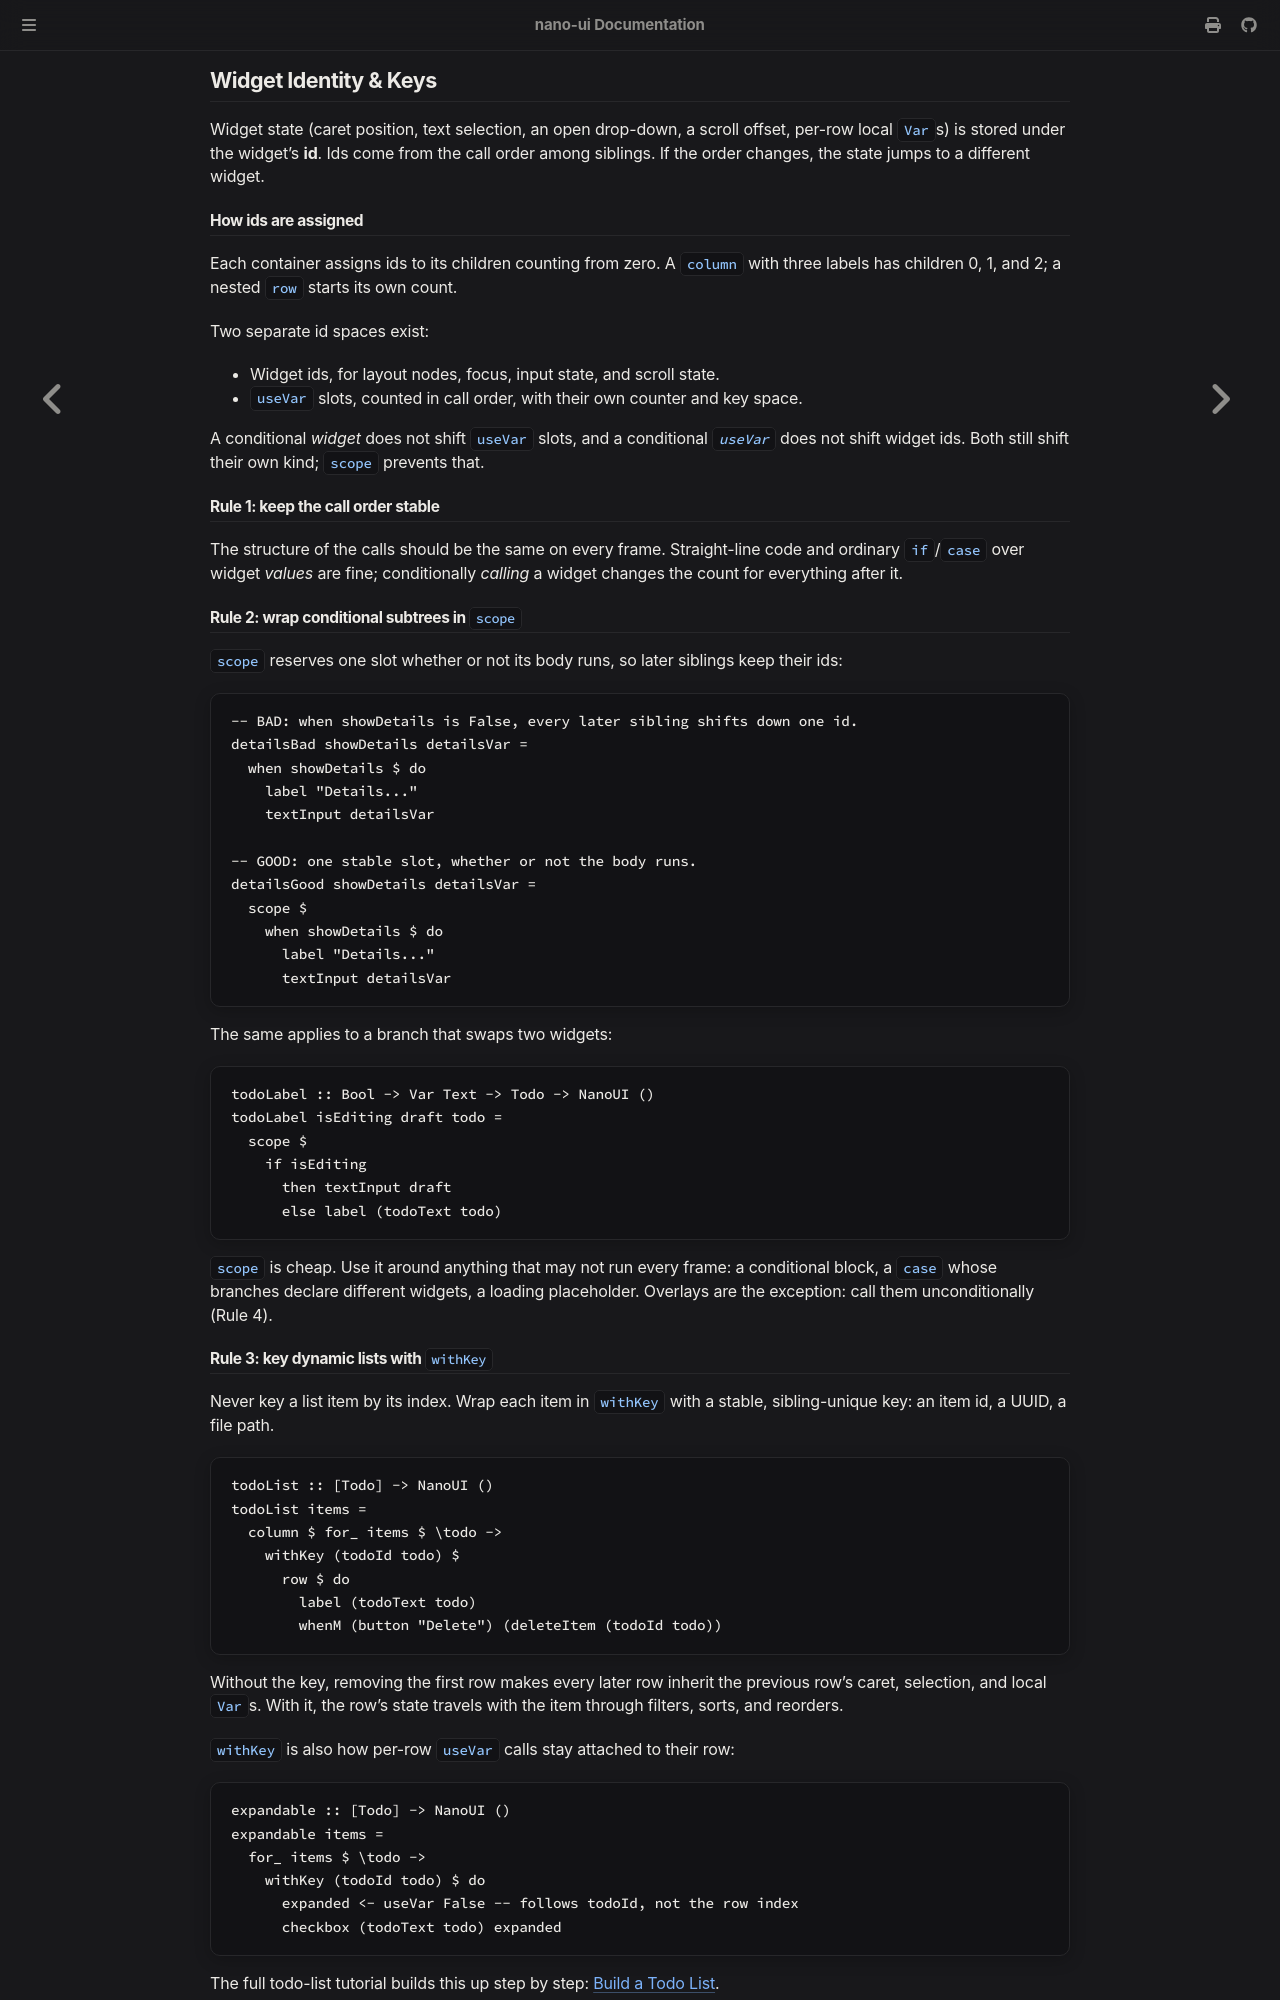

repository: goolord/nano-ui · page: state/identity.html · generator: mdbook

# Widget Identity & Keys

Every widget's internal state (caret position, text selection, open dropdowns, scroll offsets, and per-row `useVar` slots) is stored under its **widget ID**. By default, IDs are assigned by sibling call order. If that call order shifts between frames, internal state jumps to the wrong widget.

## How IDs are assigned

Each container numbers its children starting from zero. A `column` containing three labels gives them child IDs `0`, `1`, and `2`, and a nested `row` starts its own counter from `0`.

`nano-ui` keeps two separate ID spaces:

- **Widget IDs**, which back layout nodes, keyboard focus, input state, and scroll offsets.
- **`useVar` slots**, which have their own sequential counter and key space.

Adding or hiding a widget will not shift `useVar` slots, and skipping a `useVar` will not shift widget IDs. Each still shifts later calls of its own kind, which is where `scope` comes in.

## Rule 1: keep call order stable

Try to run the same sequence of widget calls on every frame. Branching on a widget's *arguments* (such as changing a label's text or a button's style) is always safe. Conditionally *skipping* a widget call changes the index of every sibling declared after it.

## Rule 2: wrap conditional subtrees in `scope`

`scope` reserves one fixed slot whether its body runs or not, keeping every later sibling's ID intact:

```haskell
{{#include ../../../packages/nano-ui-demo/book/Book/Identity.hs:scope}}
```

Use `scope` whenever a branch swaps between different widgets too:

```haskell
{{#include ../../../packages/nano-ui-demo/book/Book/Identity.hs:scope_branch}}
```

`scope` is cheap, so reach for it whenever a block might be skipped or change shape: conditional panels, `case` expressions whose branches render different widgets, or loading placeholders. The only exception is overlays, which should be called unconditionally (Rule 4).

## Rule 3: key dynamic lists with `withKey`

Never key list rows by their array index. Wrap each item in `withKey` using a stable key that is unique among its siblings, such as a database ID, UUID, or file path:

```haskell
{{#include ../../../packages/nano-ui-demo/book/Book/Identity.hs:with_key}}
```

Without `withKey`, deleting the first row shifts every remaining row up by one index, so each row inherits the previous row's caret, text selection, and local `Var`s. With a stable key, a row's state stays attached to the item across filters, sorts, and reorders.

`withKey` scopes `useVar` slots as well, so per-row local variables travel with the row:

```haskell
{{#include ../../../packages/nano-ui-demo/book/Book/Identity.hs:with_key_use_var}}
```

For a complete worked example, see [Tutorial 1: Build a Todo List](../tutorials/todo-list.md).
